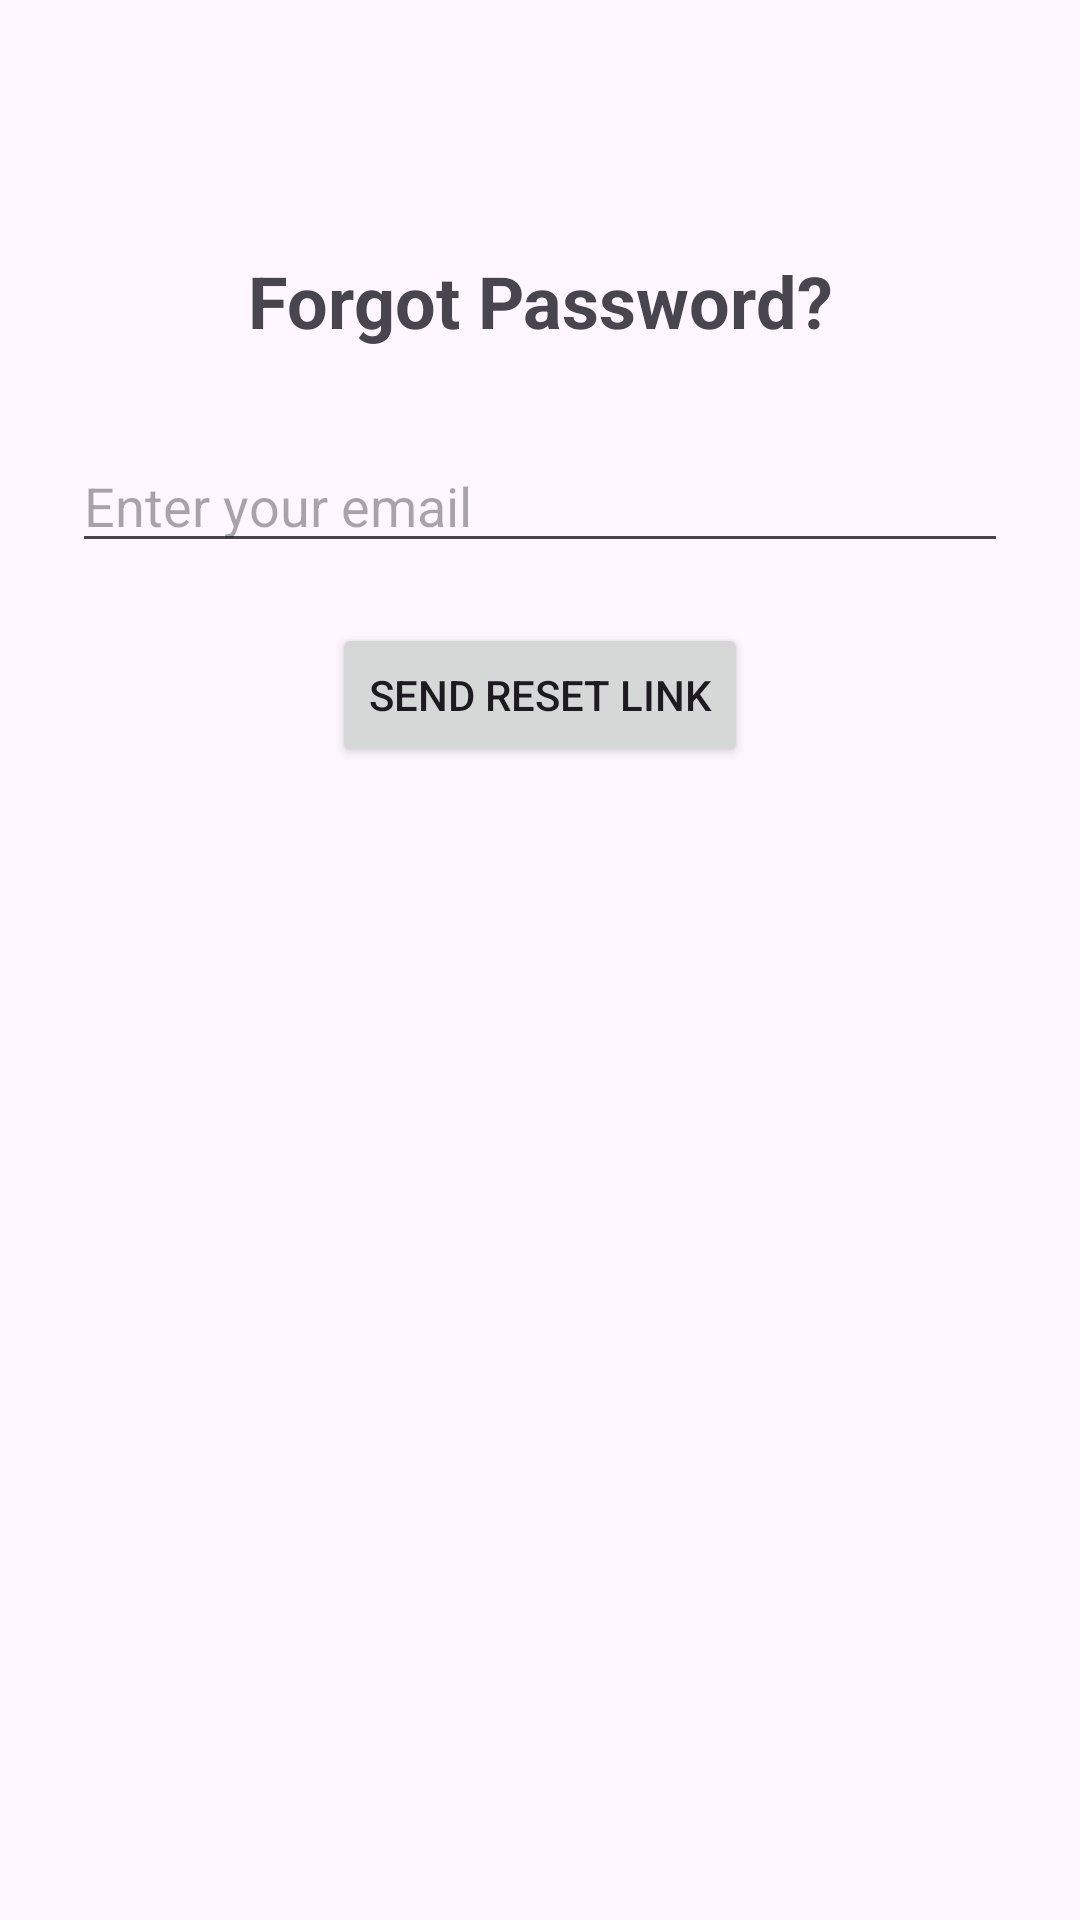

Layout XML and referenced resources for this Android screen:
<!-- AndroidManifest.xml: application theme Theme.GrowCeries -->
<!-- res/layout/fragment_forgot_password.xml -->
<?xml version="1.0" encoding="utf-8"?>
<androidx.constraintlayout.widget.ConstraintLayout xmlns:android="http://schemas.android.com/apk/res/android"
    xmlns:app="http://schemas.android.com/apk/res-auto"
    android:layout_width="match_parent"
    android:layout_height="match_parent"
    android:padding="24dp">

    <TextView
        android:id="@+id/tvForgotTitle"
        android:layout_width="wrap_content"
        android:layout_height="wrap_content"
        android:text="Forgot Password?"
        android:textSize="24sp"
        android:textStyle="bold"
        app:layout_constraintTop_toTopOf="parent"
        app:layout_constraintStart_toStartOf="parent"
        app:layout_constraintEnd_toEndOf="parent"
        android:layout_marginTop="60dp"/>

    <EditText
        android:id="@+id/etEmail"
        android:layout_width="0dp"
        android:layout_height="wrap_content"
        android:hint="Enter your email"
        android:inputType="textEmailAddress"
        app:layout_constraintTop_toBottomOf="@id/tvForgotTitle"
        app:layout_constraintStart_toStartOf="parent"
        app:layout_constraintEnd_toEndOf="parent"
        android:layout_marginTop="30dp"/>

    <Button
        android:id="@+id/btnResetPassword"
        android:layout_width="wrap_content"
        android:layout_height="wrap_content"
        android:text="Send Reset Link"
        app:layout_constraintTop_toBottomOf="@id/etEmail"
        app:layout_constraintStart_toStartOf="parent"
        app:layout_constraintEnd_toEndOf="parent"
        android:layout_marginTop="20dp"/>
</androidx.constraintlayout.widget.ConstraintLayout>
<!-- resources referenced by this layout -->
<resources>
  <style name="Theme.GrowCeries" parent="Base.Theme.GrowCeries" />
  <style name="Base.Theme.GrowCeries" parent="Theme.Material3.DayNight.NoActionBar">
          
           <item name="colorPrimary">@color/blue</item>
  
  
      </style>
  <color name="blue">#1266f8</color>
</resources>
